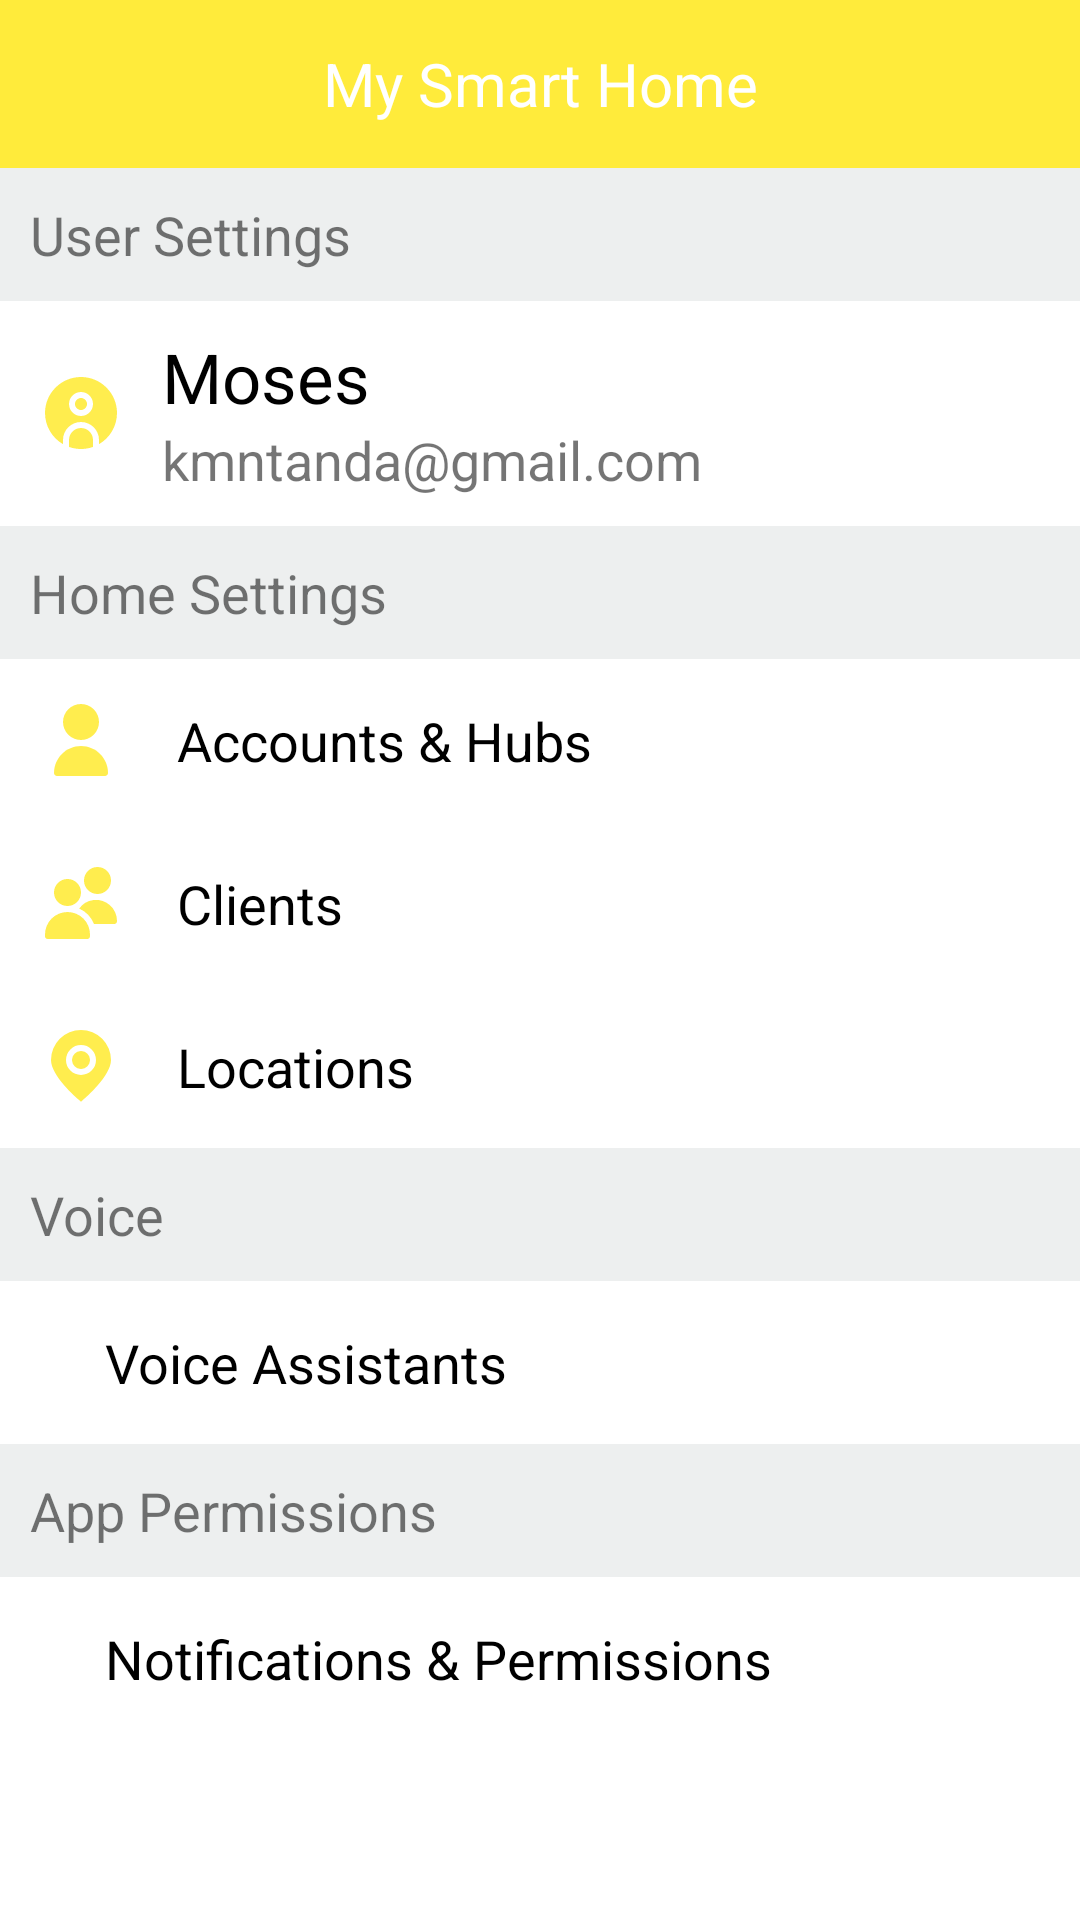

Reconstruct the res/layout file that produces this screen, plus the resources it refers to.
<!-- AndroidManifest.xml: application theme Theme.NavApp1 -->
<!-- res/layout/fragment_settings.xml -->
<?xml version="1.0" encoding="utf-8"?>

<androidx.constraintlayout.widget.ConstraintLayout xmlns:android="http://schemas.android.com/apk/res/android"
    xmlns:app="http://schemas.android.com/apk/res-auto"
    xmlns:tools="http://schemas.android.com/tools"
    android:layout_width="match_parent"
    android:layout_height="match_parent"
    tools:context="ui.settings.SettingsFragment">

    <androidx.appcompat.widget.Toolbar
        android:id="@+id/toolbar3"
        android:layout_width="409dp"
        android:layout_height="wrap_content"
        android:background="#FFEB3B"
        android:minHeight="?attr/actionBarSize"
        android:theme="?attr/actionBarTheme"
        app:layout_constraintEnd_toEndOf="parent"
        app:layout_constraintStart_toStartOf="parent"
        app:layout_constraintTop_toTopOf="parent">

        <TextView
            android:layout_width="wrap_content"
            android:layout_height="wrap_content"
            android:layout_gravity="center_horizontal"
            android:text="My Smart Home"
            android:textColor="@color/white"
            android:textSize="20dp"
            />
    </androidx.appcompat.widget.Toolbar>

    <ScrollView
        android:layout_width="match_parent"
        android:layout_height="wrap_content"
        app:layout_constraintTop_toBottomOf="@+id/toolbar3">

        <LinearLayout
            android:layout_width="match_parent"
            android:layout_height="wrap_content"
            android:orientation="vertical"
            app:layout_constraintTop_toBottomOf="@+id/toolbar3">

            <LinearLayout
                android:id="@+id/l1"
                android:layout_width="match_parent"
                android:layout_height="wrap_content"
                android:layout_weight="1"
                android:background="#1E6A7777"
                android:orientation="horizontal">

                <TextView
                    android:layout_width="wrap_content"
                    android:layout_height="wrap_content"
                    android:layout_margin="10dp"
                    android:text="User Settings"
                    android:textSize="18sp" />
            </LinearLayout>

            <LinearLayout
                android:id="@+id/l2"
                android:layout_width="match_parent"
                android:layout_height="wrap_content"
                android:layout_weight="1"
                android:gravity="center_vertical"
                android:orientation="horizontal">

                <ImageView
                    android:layout_width="wrap_content"
                    android:layout_height="wrap_content"
                    android:layout_marginLeft="15dp"
                    android:layout_marginRight="5dp"
                    android:src="@drawable/circle_user" />

                <LinearLayout
                    android:layout_width="wrap_content"
                    android:layout_height="wrap_content"
                    android:layout_margin="10dp"
                    android:orientation="vertical">

                    <TextView
                        android:layout_width="wrap_content"
                        android:layout_height="wrap_content"
                        android:text="Moses"
                        android:textColor="@color/black"
                        android:textSize="23sp" />

                    <TextView
                        android:layout_width="wrap_content"
                        android:layout_height="wrap_content"
                        android:text="kmntanda@gmail.com"
                        android:textSize="18sp" />
                </LinearLayout>
            </LinearLayout>

            <LinearLayout
                android:id="@+id/l3"
                android:layout_width="match_parent"
                android:layout_height="wrap_content"
                android:layout_weight="1"
                android:background="#1E6A7777"
                android:orientation="horizontal">

                <TextView
                    android:layout_width="wrap_content"
                    android:layout_height="wrap_content"
                    android:layout_margin="10dp"
                    android:text="Home Settings"
                    android:textSize="18sp" />
            </LinearLayout>

            <LinearLayout
                android:id="@+id/l4"
                android:layout_width="match_parent"
                android:layout_height="wrap_content"
                android:layout_weight="1"
                android:gravity="center_vertical"
                android:orientation="horizontal">

                <ImageView
                    android:layout_width="wrap_content"
                    android:layout_height="wrap_content"
                    android:layout_marginLeft="15dp"
                    android:layout_marginRight="5dp"
                    android:src="@drawable/user" />

                <TextView
                    android:layout_width="wrap_content"
                    android:layout_height="wrap_content"
                    android:layout_margin="15dp"
                    android:text="Accounts &amp; Hubs"
                    android:textColor="@color/black"
                    android:textSize="18sp" />
            </LinearLayout>

            <LinearLayout
                android:id="@+id/l5"
                android:layout_width="match_parent"
                android:layout_height="wrap_content"
                android:layout_weight="1"
                android:gravity="center_vertical"
                android:orientation="horizontal">

                <ImageView
                    android:layout_width="wrap_content"
                    android:layout_height="wrap_content"
                    android:layout_marginLeft="15dp"
                    android:layout_marginRight="5dp"
                    android:src="@drawable/users" />

                <TextView
                    android:layout_width="wrap_content"
                    android:layout_height="wrap_content"
                    android:layout_margin="15dp"
                    android:text="Clients"
                    android:textColor="@color/black"
                    android:textSize="18sp" />
            </LinearLayout>

            <LinearLayout
                android:id="@+id/l6"
                android:layout_width="match_parent"
                android:layout_height="wrap_content"
                android:layout_weight="1"
                android:gravity="center_vertical"
                android:orientation="horizontal">

                <ImageView
                    android:layout_width="wrap_content"
                    android:layout_height="wrap_content"
                    android:layout_marginLeft="15dp"
                    android:layout_marginRight="5dp"
                    android:src="@drawable/marker" />

                <TextView
                    android:layout_width="wrap_content"
                    android:layout_height="wrap_content"
                    android:layout_margin="15dp"
                    android:text="Locations"
                    android:textColor="@color/black"
                    android:textSize="18sp" />
            </LinearLayout>

            <LinearLayout
                android:id="@+id/l7"
                android:layout_width="match_parent"
                android:layout_height="wrap_content"
                android:layout_weight="1"
                android:background="#1E6A7777"
                android:orientation="horizontal">

                <TextView
                    android:layout_width="wrap_content"
                    android:layout_height="wrap_content"
                    android:layout_margin="10dp"
                    android:text="Voice"
                    android:textSize="18sp" />
            </LinearLayout>

            <LinearLayout
                android:id="@+id/l8"
                android:layout_width="match_parent"
                android:layout_height="wrap_content"
                android:layout_weight="1"
                android:gravity="center_vertical"
                android:orientation="horizontal">

                <ImageView
                    android:layout_width="wrap_content"
                    android:layout_height="wrap_content"
                    android:layout_marginLeft="15dp"
                    android:layout_marginRight="5dp"
                    android:src="@drawable/baseline_spatial_audio_off_24" />

                <TextView
                    android:layout_width="wrap_content"
                    android:layout_height="wrap_content"
                    android:layout_margin="15dp"
                    android:text="Voice Assistants"
                    android:textColor="@color/black"
                    android:textSize="18sp" />
            </LinearLayout>

            <LinearLayout
                android:id="@+id/l9"
                android:layout_width="match_parent"
                android:layout_height="wrap_content"
                android:layout_weight="1"
                android:background="#1E6A7777"
                android:orientation="horizontal">

                <TextView
                    android:layout_width="wrap_content"
                    android:layout_height="wrap_content"
                    android:layout_margin="10dp"
                    android:text="App Permissions"
                    android:textSize="18sp" />
            </LinearLayout>

            <LinearLayout
                android:id="@+id/l10"
                android:layout_width="match_parent"
                android:layout_height="wrap_content"
                android:layout_weight="1"
                android:gravity="center_vertical"
                android:orientation="horizontal">

                <ImageView
                    android:layout_width="wrap_content"
                    android:layout_height="wrap_content"
                    android:layout_marginLeft="15dp"
                    android:layout_marginRight="5dp"
                    android:src="@drawable/baseline_settings_24" />

                <TextView
                    android:layout_width="wrap_content"
                    android:layout_height="wrap_content"
                    android:layout_margin="15dp"
                    android:text="Notifications &amp; Permissions"
                    android:textColor="@color/black"
                    android:textSize="18sp" />
            </LinearLayout>
        </LinearLayout>
    </ScrollView>

</androidx.constraintlayout.widget.ConstraintLayout>
<!-- resources referenced by this layout -->
<resources>
  <color name="black">#FF000000</color>
  <color name="white">#FFFFFFFF</color>
  <!-- drawable circle_user (drawable) -->
  <vector android:alpha="0.9" android:height="24dp"
      android:viewportHeight="24" android:viewportWidth="24"
      android:width="24dp" xmlns:android="http://schemas.android.com/apk/res/android">
      <path android:fillColor="#FFEB3B" android:pathData="m16,23.314c-1.252,0.444 -2.598,0.686 -4,0.686s-2.748,-0.242 -4,-0.686v-2.314c0,-2.206 1.794,-4 4,-4s4,1.794 4,4v2.314ZM12,7c-1.103,0 -2,0.897 -2,2s0.897,2 2,2 2,-0.897 2,-2 -0.897,-2 -2,-2ZM24,12c0,4.433 -2.416,8.311 -6,10.389v-1.389c0,-3.309 -2.691,-6 -6,-6s-6,2.691 -6,6v1.389C2.416,20.311 0,16.433 0,12 0,5.383 5.383,0 12,0s12,5.383 12,12ZM16,9c0,-2.206 -1.794,-4 -4,-4s-4,1.794 -4,4 1.794,4 4,4 4,-1.794 4,-4Z"/>
  </vector>
  <!-- drawable marker (drawable) -->
  <vector android:alpha="0.9" android:height="24dp"
      android:viewportHeight="24" android:viewportWidth="24"
      android:width="24dp" xmlns:android="http://schemas.android.com/apk/res/android">
      <path android:fillColor="#FFEB3B" android:pathData="M12,0A10.011,10.011 0,0 0,2 10c0,5.282 8.4,12.533 9.354,13.343l0.646,0.546 0.646,-0.546C13.6,22.533 22,15.282 22,10A10.011,10.011 0,0 0,12 0ZM12,15a5,5 0,1 1,5 -5A5.006,5.006 0,0 1,12 15Z"/>
      <path android:fillColor="#FFEB3B" android:pathData="M12,10m-3,0a3,3 0,1 1,6 0a3,3 0,1 1,-6 0"/>
  </vector>
  <!-- drawable user (drawable) -->
  <vector android:alpha="0.9" android:height="24dp"
      android:viewportHeight="512" android:viewportWidth="512"
      android:width="24dp" xmlns:android="http://schemas.android.com/apk/res/android">
      <path android:fillColor="#FFEB3B" android:pathData="M256,128m-128,0a128,128 0,1 1,256 0a128,128 0,1 1,-256 0"/>
      <path android:fillColor="#FFEB3B" android:pathData="M256,298.67c-105.99,0.12 -191.88,86.01 -192,192C64,502.45 73.55,512 85.33,512h341.33c11.78,0 21.33,-9.55 21.33,-21.33C447.88,384.68 361.99,298.78 256,298.67z"/>
  </vector>
  <!-- drawable users (drawable) -->
  <vector android:alpha="0.9" android:height="24dp"
      android:viewportHeight="24" android:viewportWidth="24"
      android:width="24dp" xmlns:android="http://schemas.android.com/apk/res/android">
      <path android:fillColor="#FFEB3B" android:pathData="m7.5,13a4.5,4.5 0,1 1,4.5 -4.5,4.505 4.505,0 0,1 -4.5,4.5zM14,24h-13a1,1 0,0 1,-1 -1v-0.5a7.5,7.5 0,0 1,15 0v0.5a1,1 0,0 1,-1 1zM17.5,9a4.5,4.5 0,1 1,4.5 -4.5,4.505 4.505,0 0,1 -4.5,4.5zM16.079,11.021a6.825,6.825 0,0 0,-4.67 2.831,9.537 9.537,0 0,1 4.914,5.148h6.677a1,1 0,0 0,1 -1v-0.038a7.008,7.008 0,0 0,-7.921 -6.941z"/>
  </vector>
  <style name="Theme.NavApp1" parent="Theme.MaterialComponents.Light.NoActionBar">
          
          <item name="colorPrimary">#FFEB3B</item>
          <item name="colorPrimaryVariant">@color/purple_700</item>
          <item name="colorOnPrimary">@color/white</item>
          
          <item name="colorSecondary">@color/teal_200</item>
          <item name="colorSecondaryVariant">@color/teal_700</item>
          <item name="colorOnSecondary">@color/black</item>
          
          <item name="android:statusBarColor">?attr/colorPrimaryVariant</item>
          
      </style>
  <color name="purple_700">#FF3700B3</color>
  <color name="teal_200">#FF03DAC5</color>
  <color name="teal_700">#FF018786</color>
</resources>
